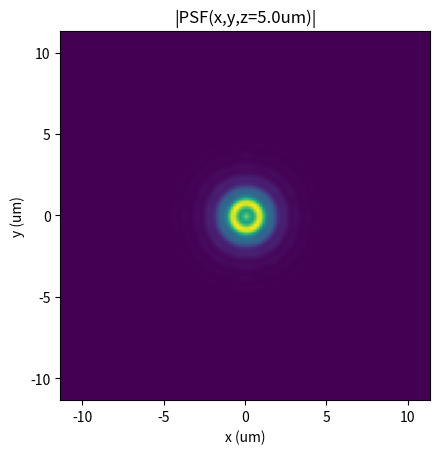
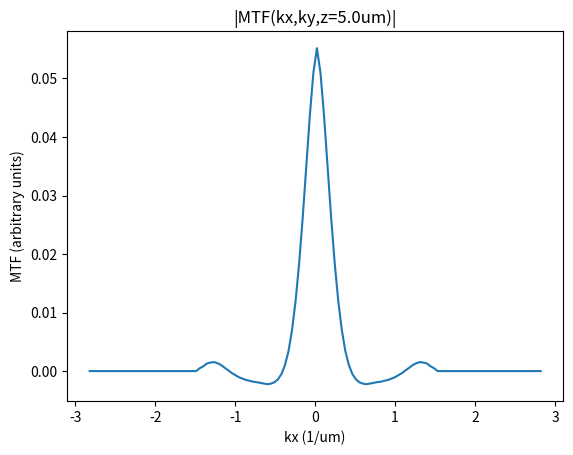

Python code for these plots, in order:
# -*- coding: utf-8 -*-
"""
Created on Mon Oct 11 23:00:29 2021
Creates a 3D PSF starting from circular pupil
[redacted]
"""

import numpy as np
from numpy.fft import fft2, ifft2, ifftshift, fftshift
import matplotlib.pyplot as plt

um = 1.0
mm = 1000.0
pi = np.pi

Npixels = 128 # Pixels in x,y and number of planes z
n = 1 # refractive index
wavelength = 0.532*um 
f = 10*mm # focal length of the objective lens
a = 4*mm  # radius of the the pupil
k = n/wavelength # wavenumber
NA = n*(a/f) # Numerical aperture

# define the space at the pupil
b = 15 * mm 
xP = yP = np.linspace(-b, +b, Npixels)
XP, YP = np.meshgrid(xP,yP)

kx = XP * k / f # assuming Abbe's sine condition
ky = YP * k / f # assuming Abbe's sine condition

k_perpendicular = np.sqrt(kx**2 + ky**2) # k perpendicular
k_cut_off = NA/wavelength # cut off frequency in the coherent case

# create a constant ATF
ATF = np.ones([Npixels, Npixels])                  

# add defocus
z = 5.0*um
kz = np.sqrt(k**2-k_perpendicular**2)
angular_spectrum_propagator = np.exp(1.j*2*pi*kz*z)
ATF = ATF * angular_spectrum_propagator

# cut frequencies outside of the cut off
cut_idx = (k_perpendicular >= k_cut_off) 
ATF[cut_idx] = 0

ASF = ifftshift(ifft2(fftshift(ATF))) # Amplitude Spread Function   
PSF = np.abs(ASF)**2 # Point Spread Function  

# calculate the space at the object plane
dr = 1/2/np.amax(kx)
x = y = np.linspace (- dr*Npixels/2, + dr*Npixels/2, Npixels)

fig0, ax0 = plt.subplots()
ax0.imshow(PSF, extent = [np.amin(x),np.amax(x),np.amin(y),np.amax(y)])
plt.xlabel('x (um)')
plt.ylabel('y (um)')
plt.title(f'|PSF(x,y,z={z}um)|')

OTF = fftshift(fft2(ifftshift(PSF))) # Optical Transfer Function 
MTF = np.real(OTF) # Modulation Trnasfer Function

fig1, ax1 = plt.subplots()
ax1.plot(kx[Npixels//2,:], MTF[Npixels//2,:])
plt.xlabel('kx (1/um)')
plt.ylabel('MTF (arbitrary units)')
plt.title(f'|MTF(kx,ky,z={z}um)|')

plt.show()